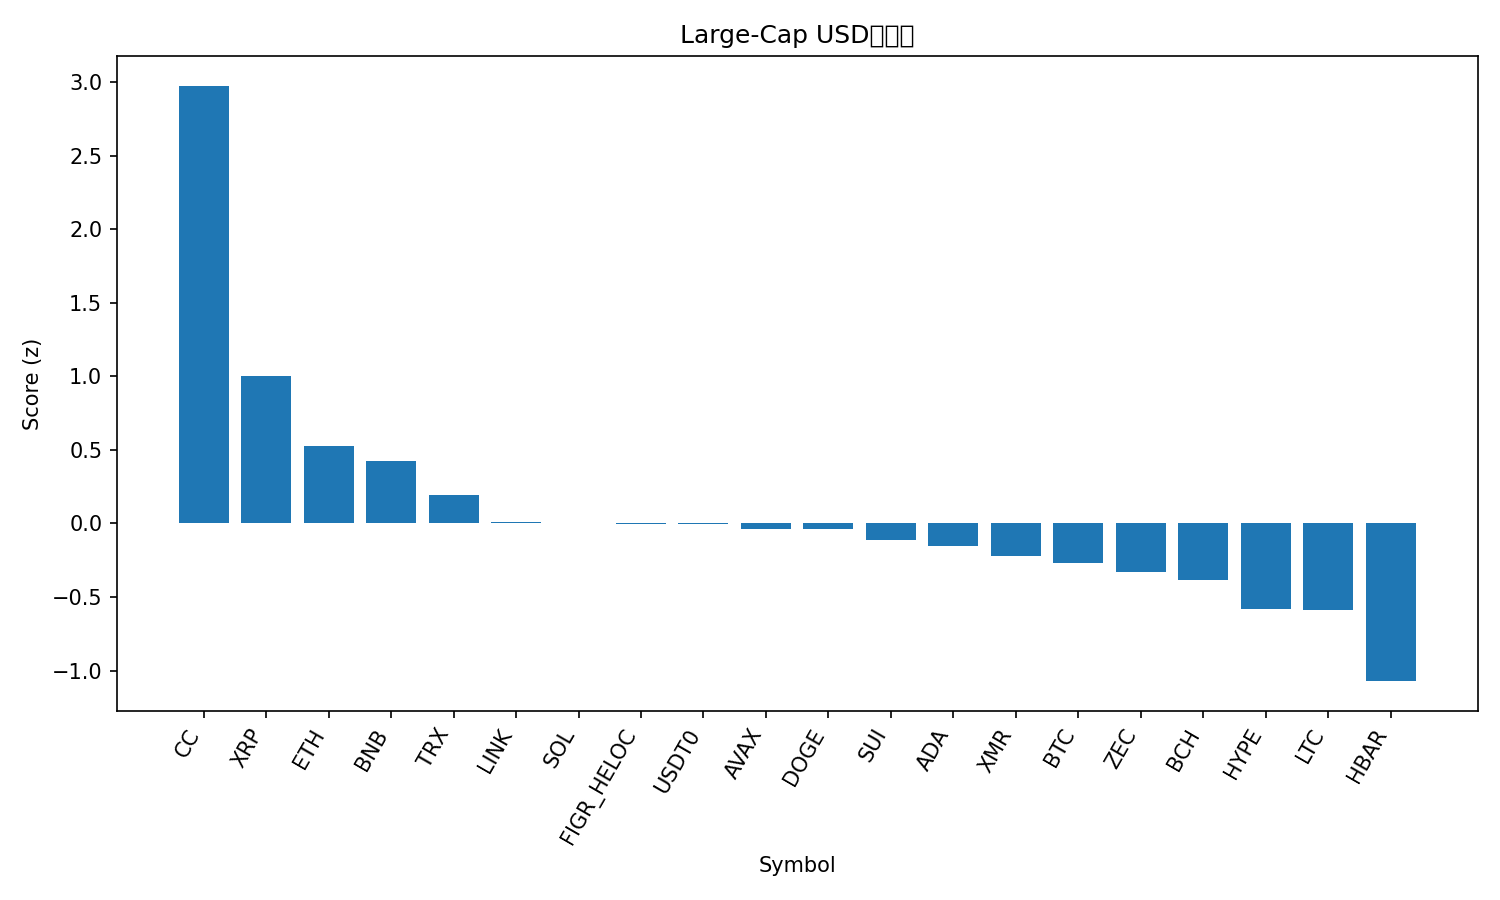

The table this chart was drawn from, first rows:
rank, name, symbol, price, pct_1h, pct_24h, pct_7d, pct_1h_vs_btc, pct_24h_vs_btc, pct_7d_vs_btc, market_cap_rank, market_cap, volume_usd, score
1, Canton, CC, 0.1378, 0.4924, 5.657, 71.04, 0.8354, 4.47, 69.77, 33, 5076740700, 35035625, 2.975
2, XRP, XRP, 1.88, 0.4689, 1.133, -0.0529, 0.8119, -0.05405, -1.323, 5, 113996665501, 1822193762, 1.002
3, Ethereum, ETH, 2979, 0.06898, 1.661, 1.846, 0.412, 0.4736, 0.5764, 2, 359779230184, 19543982945, 0.5237
4, BNB, BNB, 859.6, 0.1569, 0.8006, 1.285, 0.4998, -0.3864, 0.0156, 4, 118470858364, 1055978450, 0.4226
5, TRON, TRX, 0.2851, 0.00117, 0.943, 0.933, 0.3441, -0.2441, -0.3367, 8, 27001719595, 531017202, 0.1912
6, Chainlink, LINK, 12.45, -0.07593, 0.6853, 1.509, 0.267, -0.5017, 0.2394, 21, 8818235024, 307372906, 0.01056
7, Solana, SOL, 125.2, -0.2147, 1.666, 0.6904, 0.1283, 0.4791, -0.5792, 7, 70559035134, 3257037779, 0.00374
8, Figure Heloc, FIGR_HELOC, 1.035, 0.04566, -0.1529, -0.05454, 0.3886, -1.34, -1.324, 11, 14913574697, 23338878, -0.001122
9, USDT0, USDT0, 0.999, 0.02937, -0.03945, -0.07888, 0.3723, -1.226, -1.349, 35, 4776698328, 216958418, -0.001842
10, Avalanche, AVAX, 12.57, -0.02469, -0.09244, 5.301, 0.3183, -1.279, 4.031, 31, 5401796436, 235400191, -0.03583
11, Dogecoin, DOGE, 0.1239, -0.04069, 0.5196, -4.205, 0.3023, -0.6674, -5.475, 10, 20842220766, 903575051, -0.03962
12, Sui, SUI, 1.44, -0.04162, -0.02363, 0.3863, 0.3014, -1.211, -0.8833, 32, 5374656292, 466798475, -0.1095
13, Cardano, ADA, 0.353, 0.1634, -1.52, -3.049, 0.5064, -2.707, -4.319, 12, 12965596668, 574111581, -0.1567
14, Monero, XMR, 438, 0.03881, -0.9362, -2.084, 0.3818, -2.123, -3.354, 24, 8081253148, 58014417, -0.2184
15, Bitcoin, BTC, 88466, -0.343, 1.187, 1.27, 0.0, 0.0, 0.0, 1, 1768475689239, 39804104561, -0.2666
16, Zcash, ZEC, 531.1, -0.07872, -2.149, 26.37, 0.2643, -3.336, 25.1, 22, 8743093653, 723863058, -0.3319
17, Bitcoin Cash, BCH, 598.6, -0.2809, 0.3136, 3.807, 0.06206, -0.8734, 2.537, 14, 11962820467, 403041141, -0.386
18, Hyperliquid, HYPE, 25.67, -0.18, -1.447, 6.928, 0.163, -2.634, 5.658, 29, 6123782433, 194819906, -0.585
19, Litecoin, LTC, 78.03, -0.3814, 0.262, 1.823, -0.03844, -0.9251, 0.5533, 30, 5985210134, 340626211, -0.5898
20, Hedera, HBAR, 0.1116, -0.3657, -1.927, 1.555, -0.0227, -3.114, 0.2857, 34, 4777795292, 86081169, -1.072
21, Stellar, XLM, 0.2119, -0.4152, -2.782, -2.132, -0.0722, -3.969, -3.402, 26, 6866297334, 114468646, -1.397
